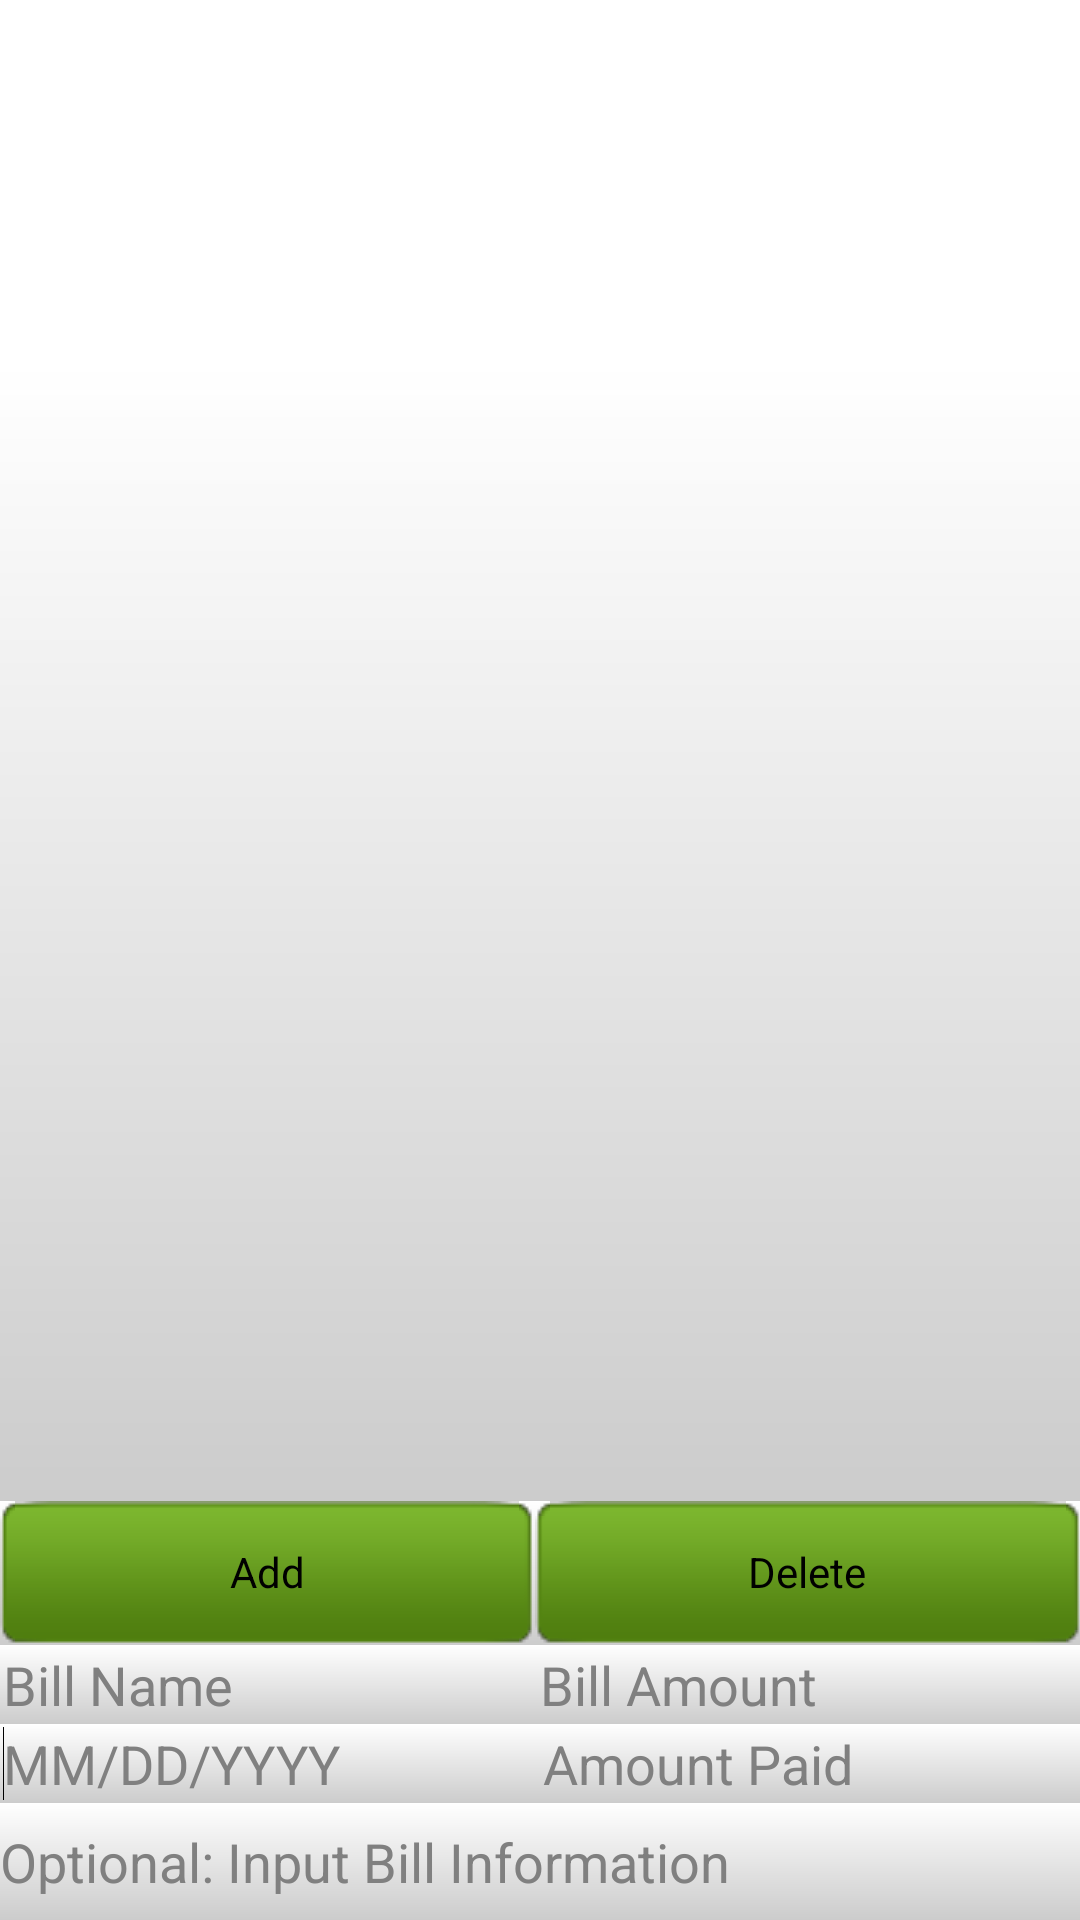

Produce the Android XML layout that renders to this screen, including the resource entries it uses.
<!-- AndroidManifest.xml: application theme AppTheme -->
<!-- res/layout/activity_view_bill.xml -->
<RelativeLayout xmlns:android="http://schemas.android.com/apk/res/android"
    xmlns:tools="http://schemas.android.com/tools"
    android:layout_width="fill_parent"
    android:layout_height="fill_parent"
    tools:context=".ViewBillActivity">

    <LinearLayout
        android:id="@+id/linearLayout1"
        android:layout_width="match_parent"
        android:layout_height="380dp"
        android:layout_above="@+id/linearLayout2"
        android:layout_centerHorizontal="true"
        android:background="@drawable/background"
        android:orientation="vertical" >
		
        <ListView
            android:id="@+id/android:list"
            android:layout_width="fill_parent"
            android:layout_height="match_parent" />
    </LinearLayout>

	<LinearLayout
	    android:id="@+id/linearLayout5"
	    android:layout_width="match_parent"
	    android:layout_height="wrap_content"
	    android:layout_alignParentBottom="true"
	    android:layout_alignParentLeft="true"
	    android:background="@drawable/background" >

	    <EditText
	        android:id="@+id/viewBillNote"
	        android:layout_width="match_parent"
	        android:layout_height="39dp"
	        android:layout_alignParentLeft="true"
	        android:layout_alignParentRight="true"
	        android:layout_below="@+id/newBillDueDate"
	        android:background="@drawable/textfield"
	        android:ems="10"
	        android:hint="@string/billDataInputText"
	        android:inputType="textMultiLine" />
	</LinearLayout>

	<LinearLayout
	    android:id="@+id/linearLayout4"
	    android:layout_width="match_parent"
	    android:layout_height="wrap_content"
	    android:layout_above="@+id/linearLayout5"
	    android:layout_alignParentLeft="true"
	    android:background="@drawable/background" >

	    <EditText
	        android:id="@+id/editBillDueDate"
	        android:layout_width="wrap_content"
	        android:layout_height="wrap_content"
	        android:layout_weight="1"
	        android:layout_margin="1dp"
	        android:background="@drawable/textfield"
	        android:ems="10"
	        android:hint="MM/DD/YYYY"
	        android:inputType="date" >

	        <requestFocus />
	    </EditText>

	    <EditText
	        android:id="@+id/viewBillAmountPaid"
	        android:layout_width="wrap_content"
	        android:layout_height="wrap_content"
	        android:layout_weight="1"
	        android:layout_margin="1dp"
	        android:background="@drawable/textfield"
	        android:ems="10"
	        android:hint="Amount Paid"/>
	</LinearLayout>

	<LinearLayout
	    android:id="@+id/linearLayout3"
	    android:layout_width="match_parent"
	    android:layout_height="wrap_content"
	    android:layout_above="@+id/linearLayout4"
	    android:layout_alignParentLeft="true"
	    android:background="@drawable/background" >

	    <EditText
	        android:id="@+id/editBillName"
	        android:layout_width="160dp"
	        android:layout_height="wrap_content"
	        android:layout_margin="1dp"
	        android:layout_weight="1"
	        android:background="@drawable/textfield"
	        android:ems="10"
	        android:hint="Bill Name" />

	    <EditText
	        android:id="@+id/editBillAmount"
	        android:layout_width="162dp"
	        android:layout_weight="1"
	        android:layout_height="wrap_content"
	        android:layout_margin="1dp"
	        android:background="@drawable/textfield"
	        android:ems="10"
	        android:hint="Bill Amount" />

	</LinearLayout>

	<LinearLayout
	    android:id="@+id/linearLayout2"
	    android:layout_width="match_parent"
	    android:layout_height="wrap_content"
	    android:layout_above="@+id/linearLayout3"
	    android:layout_alignParentLeft="true"
	    android:background="@drawable/background" >

	    <Button
	        android:id="@+id/button1"
	        android:layout_width="wrap_content"
	        android:layout_height="wrap_content"
	        android:layout_weight="1"
	        android:background="@drawable/btn_green_matte"
	        android:text="@string/add_bill" />

	    <Button
	        android:id="@+id/button3"
	        android:layout_width="wrap_content"
	        android:layout_height="wrap_content"
	        android:layout_weight="1"
	        android:background="@drawable/btn_green_matte"
	        android:text="@string/delete_bill" />
	</LinearLayout>

</RelativeLayout>
<!-- resources referenced by this layout -->
<resources>
  <!-- drawable background (drawable-hdpi) -->
  <?xml version="1.0" encoding="UTF-8"?>
  
  <shape xmlns:android="http://schemas.android.com/apk/res/android">
      <gradient 
          android:angle="90"
          android:endColor="#fff"
          android:startColor="#ccc"
          android:type="linear"/>
  </shape>
  <string name="add_bill">Add</string>
  <string name="billDataInputText">Optional: Input Bill Information</string>
  <string name="delete_bill">Delete</string>
  <style name="AppTheme" parent="AppBaseTheme">
          
          
      </style>
  <style name="AppBaseTheme" parent="android:Theme.Light">
          
          
      </style>
</resources>
